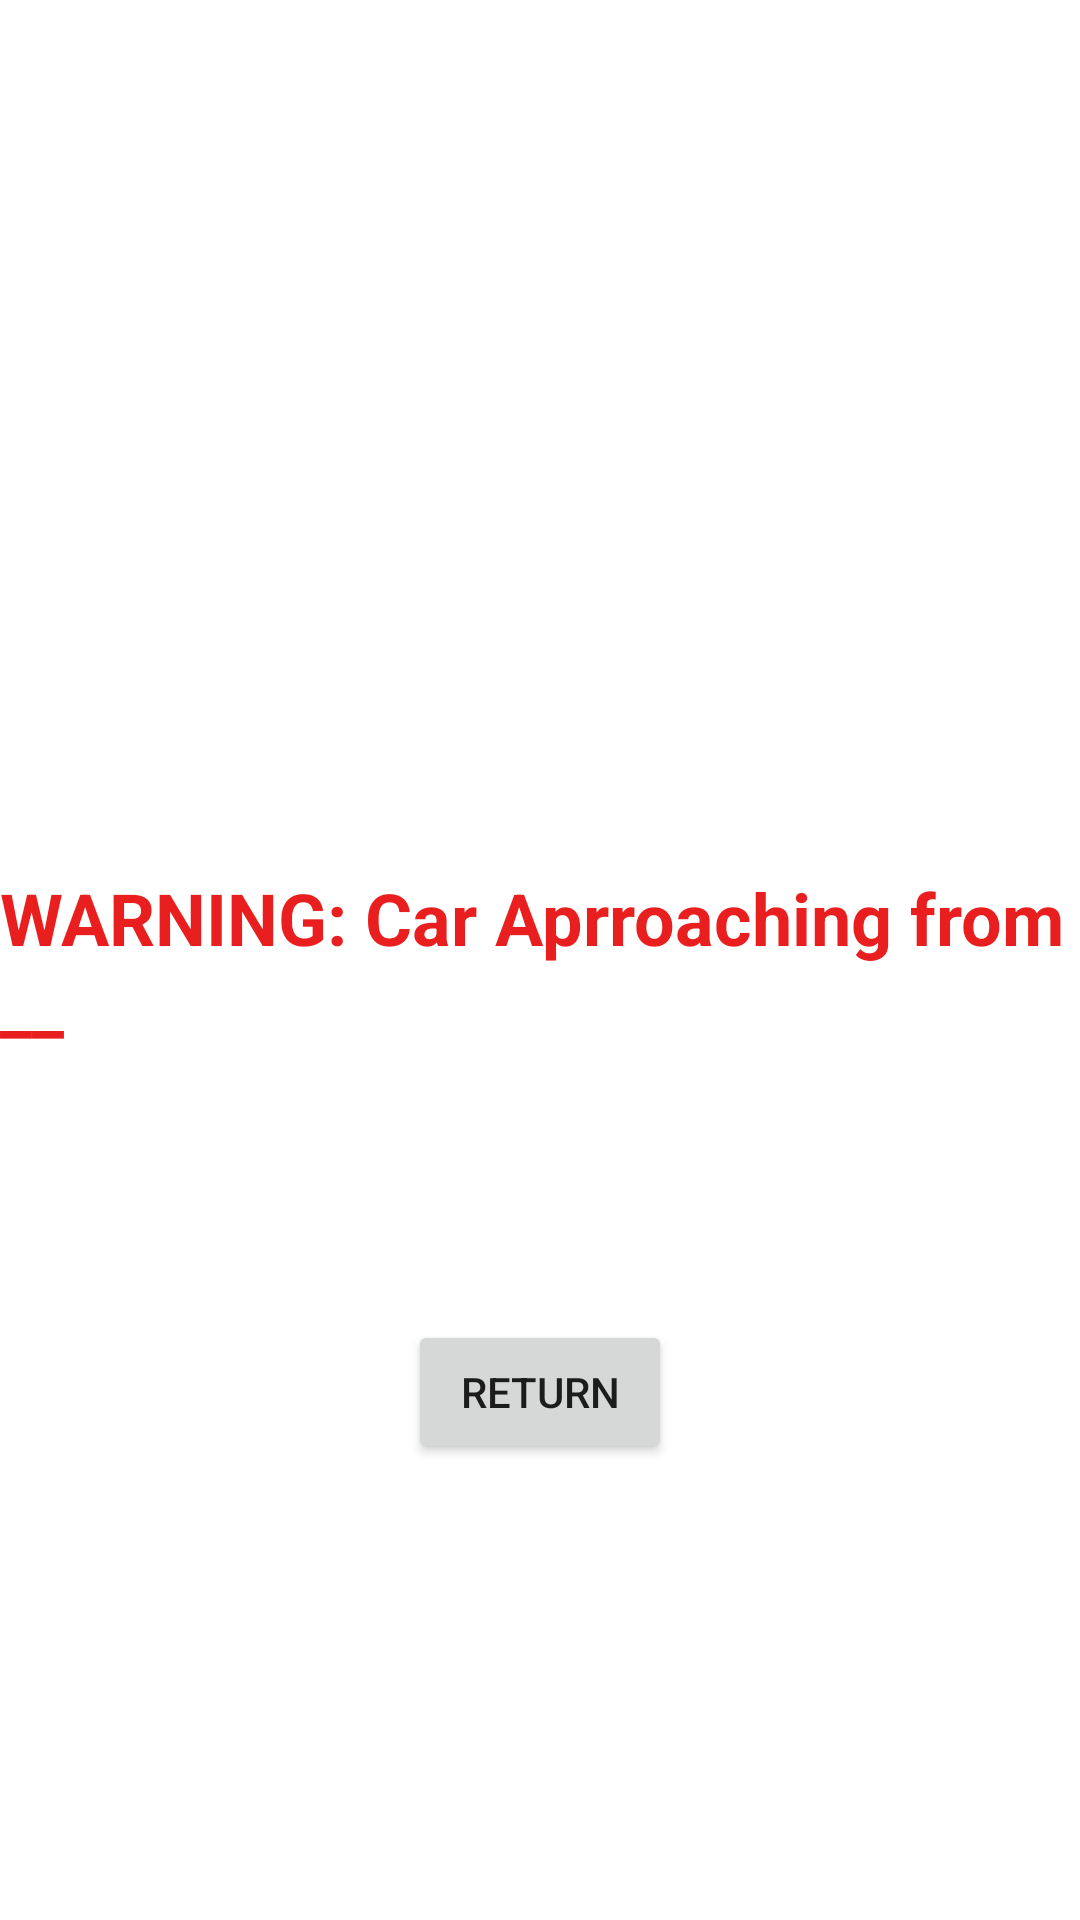

Produce the Android XML layout that renders to this screen, including the resource entries it uses.
<!-- AndroidManifest.xml: application theme Theme.QHacksApp -->
<!-- res/layout/activity_alert.xml -->
<?xml version="1.0" encoding="utf-8"?>
<androidx.constraintlayout.widget.ConstraintLayout xmlns:android="http://schemas.android.com/apk/res/android"
    xmlns:app="http://schemas.android.com/apk/res-auto"
    xmlns:tools="http://schemas.android.com/tools"
    android:layout_width="match_parent"
    android:layout_height="match_parent"
    tools:context=".Alert">

    <TextView
        android:id="@+id/alert"
        android:layout_width="wrap_content"
        android:layout_height="wrap_content"
        android:text="WARNING: Car Aprroaching from __"
        android:textColor="#E91E1E"
        android:textSize="24sp"
        android:textStyle="bold"
        app:layout_constraintBottom_toBottomOf="parent"
        app:layout_constraintEnd_toEndOf="parent"
        app:layout_constraintStart_toStartOf="parent"
        app:layout_constraintTop_toTopOf="parent" />

    <Button
        android:id="@+id/ret"
        android:layout_width="wrap_content"
        android:layout_height="wrap_content"
        android:text="Return"
        app:layout_constraintBottom_toBottomOf="parent"
        app:layout_constraintEnd_toEndOf="parent"
        app:layout_constraintStart_toStartOf="parent"
        app:layout_constraintTop_toTopOf="parent"
        app:layout_constraintVertical_bias="0.743" />
</androidx.constraintlayout.widget.ConstraintLayout>
<!-- resources referenced by this layout -->
<resources>
  <style name="Theme.QHacksApp" parent="Theme.MaterialComponents.DayNight.DarkActionBar">
          
          <item name="colorPrimary">@color/purple_500</item>
          <item name="colorPrimaryVariant">@color/purple_700</item>
          <item name="colorOnPrimary">@color/white</item>
          
          <item name="colorSecondary">@color/teal_200</item>
          <item name="colorSecondaryVariant">@color/teal_700</item>
          <item name="colorOnSecondary">@color/black</item>
          
          <item name="android:statusBarColor" tools:targetApi="l">?attr/colorPrimaryVariant</item>
          
      </style>
  <!-- not gathered from this repository: default colours our renderer supplied (Android Studio template values) -->
  <color name="purple_500">#FF6200EE</color>
  <color name="purple_700">#FF3700B3</color>
  <color name="teal_200">#FF03DAC5</color>
  <color name="teal_700">#FF018786</color>
  <color name="black">#FF000000</color>
  <color name="white">#FFFFFFFF</color>
</resources>
